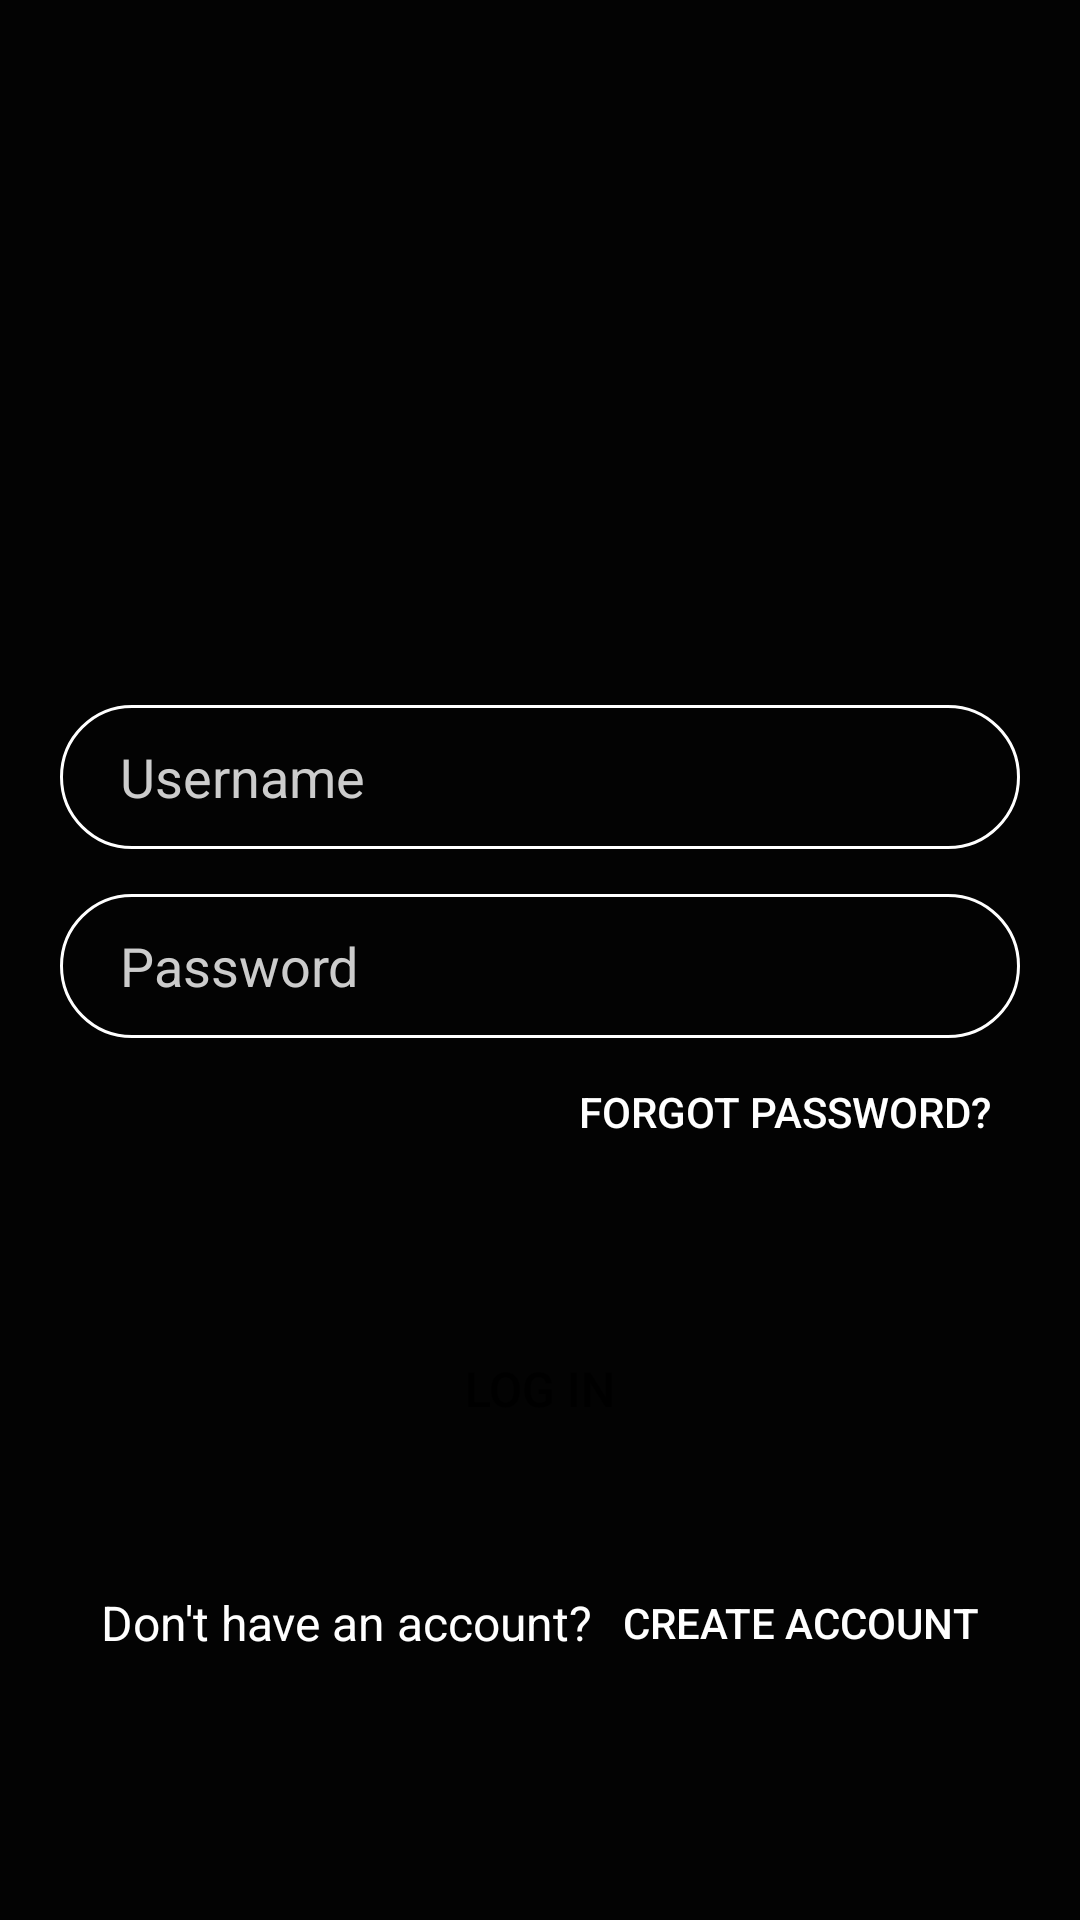

The Android layout XML behind this screen, and the referenced resources:
<!-- AndroidManifest.xml: application theme Theme.OpticaApp -->
<!-- res/layout/activity_login.xml -->
<?xml version="1.0" encoding="utf-8"?>
<RelativeLayout xmlns:android="http://schemas.android.com/apk/res/android"
    xmlns:tools="http://schemas.android.com/tools"
    android:layout_width="match_parent"
    android:layout_height="match_parent"
    tools:context=".Login">

    <ImageView
        android:layout_width="match_parent"
        android:layout_height="match_parent"
        android:contentDescription="@string/background"
        android:scaleType="centerCrop"
         />
    
    <LinearLayout
        android:layout_width="match_parent"
        android:layout_height="match_parent"
        android:orientation="vertical"
        android:gravity="center"
        android:background="#d8000000">
        <ImageView
            android:layout_width="110dp"
            android:layout_height="110dp"
            android:background="@drawable/background_circle"
            android:contentDescription="@string/logo"
            android:layout_marginBottom="50dp"
            android:paddingStart="5dp"
            android:paddingTop="0dp"
            android:paddingEnd="5dp"
            android:paddingBottom="0dp"

            />

        

        <EditText
            android:id="@+id/nickname"
            android:layout_width="match_parent"
            android:layout_height="wrap_content"
            android:layout_marginLeft="20dp"
            android:layout_marginRight="20dp"
            android:layout_marginBottom="15dp"
            android:autofillHints="username"
            android:background="@drawable/input"
            android:hint="@string/nickname"
            android:inputType="text"
            android:minHeight="48dp"
            android:paddingStart="20dp"
            android:paddingTop="10dp"
            android:paddingEnd="10dp"
            android:paddingBottom="10dp"
            android:textColorHint="#ccc" />

        <EditText
            android:id="@+id/password"
            android:layout_width="match_parent"
            android:layout_height="wrap_content"
            android:layout_marginLeft="20dp"
            android:layout_marginRight="20dp"
            android:layout_marginBottom="15dp"
            android:autofillHints="password"
            android:background="@drawable/input"
            android:hint="@string/password"
            android:inputType="textPassword"
            android:minHeight="48dp"
            android:paddingStart="20dp"
            android:paddingTop="10dp"
            android:paddingEnd="10dp"
            android:paddingBottom="10dp"
            android:textColorHint="#ccc" />

        <EditText
            android:visibility="gone"
            android:id="@+id/name"
            android:layout_width="match_parent"
            android:layout_height="wrap_content"
            android:layout_marginLeft="20dp"
            android:layout_marginRight="20dp"
            android:layout_marginBottom="15dp"
            android:autofillHints="name"
            android:background="@drawable/input"
            android:hint="@string/name"
            android:inputType="text"
            android:minHeight="48dp"
            android:paddingStart="20dp"
            android:paddingTop="10dp"
            android:paddingEnd="10dp"
            android:paddingBottom="10dp"
            android:textColorHint="#ccc" />

        <EditText
            android:visibility="gone"
            android:id="@+id/surname"
            android:layout_width="match_parent"
            android:layout_height="wrap_content"
            android:layout_marginLeft="20dp"
            android:layout_marginRight="20dp"
            android:layout_marginBottom="15dp"
            android:autofillHints=""
            android:background="@drawable/input"
            android:hint="@string/surname"
            android:inputType="text"
            android:minHeight="48dp"
            android:paddingStart="20dp"
            android:paddingTop="10dp"
            android:paddingEnd="10dp"
            android:paddingBottom="10dp"
            android:textColorHint="#ccc" />

        <EditText
            android:visibility="gone"
            android:id="@+id/phone"
            android:layout_width="match_parent"
            android:layout_height="wrap_content"
            android:layout_marginLeft="20dp"
            android:layout_marginRight="20dp"
            android:layout_marginBottom="50dp"
            android:autofillHints="phone"
            android:background="@drawable/input"
            android:hint="@string/phone"
            android:inputType="phone"
            android:minHeight="48dp"
            android:paddingStart="20dp"
            android:paddingTop="10dp"
            android:paddingEnd="10dp"
            android:paddingBottom="10dp"
            android:textColorHint="#ccc" />
        <Button
            android:id="@+id/btn_password"
            android:layout_width="match_parent"
            android:layout_height="wrap_content"
            android:textColor="@color/white"
            android:gravity="end"
            android:padding="0dp"
            android:layout_marginEnd="20dp"
            android:layout_marginBottom="30dp"
            android:text="@string/forgot_password"
            android:background="@android:color/transparent"
            />

        <Button
            android:id="@+id/btn_login"
            android:layout_width="match_parent"
            android:layout_height="wrap_content"
            android:layout_marginLeft="20dp"
            android:layout_marginRight="20dp"
            android:layout_marginBottom="30dp"
            android:background="@drawable/btn_corner"
            android:elevation="5dp"
            android:text="@string/login"
            android:textColor="@color/black"
            android:textSize="16sp" />
        <Button
            android:visibility="gone"
            android:id="@+id/btn_signup2"
            android:layout_width="match_parent"
            android:layout_height="wrap_content"
            android:layout_marginLeft="20dp"
            android:layout_marginRight="20dp"
            android:layout_marginBottom="30dp"
            android:background="@drawable/btn_corner"
            android:elevation="5dp"
            android:text="@string/create_account"
            android:textColor="@color/black"
            android:textSize="16sp" />
        <LinearLayout
            android:id="@+id/layout"
            android:layout_width="match_parent"
            android:layout_height="wrap_content"
            android:orientation="horizontal"
            android:gravity="center"
            android:layout_marginRight="20dp"
            android:layout_marginLeft="20dp"
            >
            <TextView
                android:layout_width="wrap_content"
                android:layout_height="wrap_content"
                android:textColor="@color/white"
                android:text="@string/no_account"
                android:textSize="16sp"
                />
            <Button
                android:layout_width="wrap_content"
                android:layout_height="wrap_content"
                android:id="@+id/btn_signup"
                android:text="@string/create_account"
                android:textColor="@color/white"
                android:background="@android:color/transparent"
                android:layout_marginStart="10dp"
                />
        </LinearLayout>
        <LinearLayout
            android:visibility="gone"
            android:id="@+id/layout2"
            android:layout_width="match_parent"
            android:layout_height="wrap_content"
            android:orientation="horizontal"
            android:gravity="center"
            android:layout_marginRight="20dp"
            android:layout_marginLeft="20dp"
            >
            <TextView
                android:layout_width="wrap_content"
                android:layout_height="wrap_content"
                android:textColor="@color/white"
                android:text="@string/account"
                android:textSize="16sp"
                />
            <Button
                android:layout_width="wrap_content"
                android:layout_height="wrap_content"
                android:id="@+id/btn_login2"
                android:text="@string/login"
                android:textColor="@color/white"
                android:background="@android:color/transparent"
                android:layout_marginStart="10dp"
                />
        </LinearLayout>
    </LinearLayout>






</RelativeLayout>
<!-- resources referenced by this layout -->
<resources>
  <color name="black">#000</color>
  <color name="white">#FFF</color>
  <!-- drawable input (drawable) -->
  <?xml version="1.0" encoding="utf-8"?>
  <shape xmlns:android="http://schemas.android.com/apk/res/android">
      <stroke android:color="@color/white" android:width="1dp"/>
      <corners android:radius="50dp"/>
  </shape>
  <!-- drawable logo: png bitmap (drawable-v24, 14052 bytes) -->
  <!-- drawable wallpaper: jpg bitmap (drawable-v24, 55752 bytes) -->
  <string name="account">Do you have account?</string>
  <string name="background">Background</string>
  <string name="create_account">Create account</string>
  <string name="forgot_password">Forgot password?</string>
  <string name="login">Log In</string>
  <string name="logo">logo</string>
  <string name="name">Name</string>
  <string name="nickname">Username</string>
  <string name="no_account">Don\'t have an account?</string>
  <string name="password">Password</string>
  <string name="phone">Phone</string>
  <string name="surname">Surname</string>
  <style name="Theme.OpticaApp" parent="Theme.MaterialComponents.NoActionBar">
          
          <item name="colorPrimary">@color/colorPrimary</item>
          <item name="colorPrimaryVariant">@color/colorOnPrimary</item>
          <item name="colorOnPrimary">@color/white</item>
          
          <item name="colorSecondary">@color/colorSecondary</item>
          <item name="colorSecondaryVariant">@color/colorOnSecondary</item>
          <item name="colorOnSecondary">@color/white</item>
          
          <item name="android:statusBarColor" tools:targetApi="l">?attr/colorPrimaryVariant</item>
          
      </style>
  <color name="colorPrimary">#FFFFFF</color>
  <color name="colorOnPrimary">#000000</color>
  <color name="colorSecondary">#FD9C0A</color>
  <color name="colorOnSecondary">#FF0000</color>
</resources>
